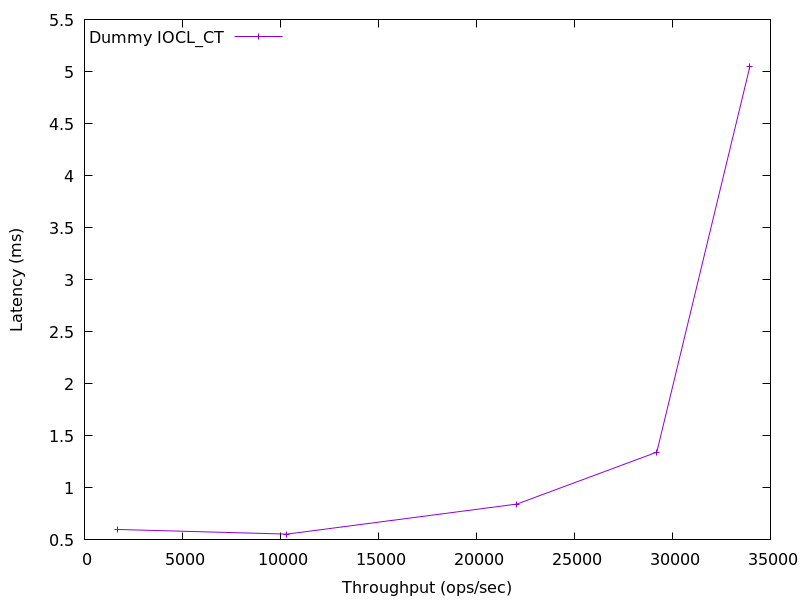

The file beside this chart, header and first rows:
1702.5639707858656, 0.60005826
10327, 0.5555
22065, 0.8445
29202, 1.343
33946, 5.046
